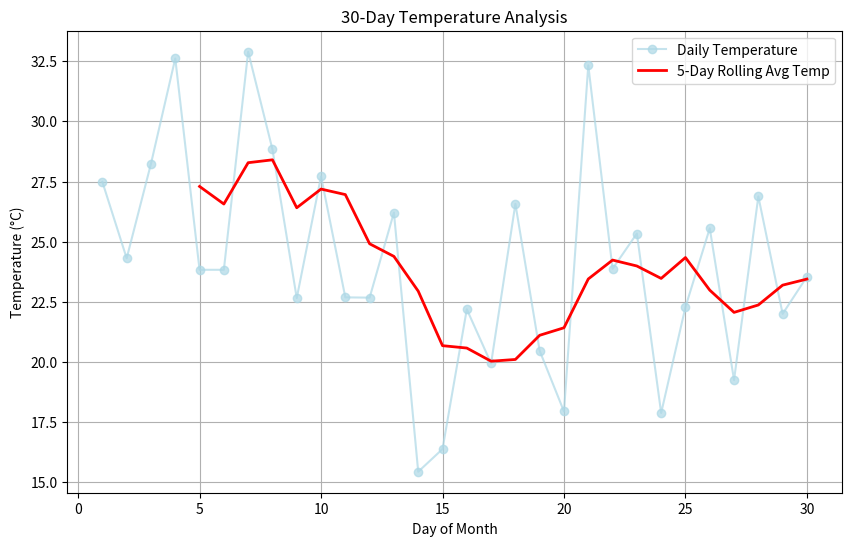

This figure's Python source:
# Q31. Write a program combining numpy, pandas, and matplotlib for simple data analysis.
import numpy as np
import pandas as pd
import matplotlib.pyplot as plt

# 1. Use Numpy to generate some random data
np.random.seed(42) # For reproducibility
days = np.arange(1, 31) # 1 to 30 days
temperature = np.random.normal(loc=25, scale=5, size=30) # Mean 25, Std 5
humidity = np.random.normal(loc=60, scale=10, size=30)

# 2. Use Pandas to create a DataFrame and perform basic analysis
data = {
    'Day': days,
    'Temperature_C': temperature,
    'Humidity_Percent': humidity
}
df = pd.DataFrame(data)

print("--- Data Summary ---")
print(df.describe())

# Add a rolling average column for smooth trend using Pandas
df['Temp_Rolling_Avg'] = df['Temperature_C'].rolling(window=5).mean()

# 3. Use Matplotlib to visualize the data
plt.figure(figsize=(10, 6))

# Plot daily temperature
plt.plot(df['Day'], df['Temperature_C'], label='Daily Temperature', color='lightblue', marker='o', alpha=0.7)

# Plot rolling average
plt.plot(df['Day'], df['Temp_Rolling_Avg'], label='5-Day Rolling Avg Temp', color='red', linewidth=2)

plt.title('30-Day Temperature Analysis')
plt.xlabel('Day of Month')
plt.ylabel('Temperature (°C)')
plt.legend()
plt.grid(True)

plt.savefig("q31_analysis_plot.png")
print("\nPlot saved successfully as 'q31_analysis_plot.png'")
# plt.show() # Uncomment to view interactively
